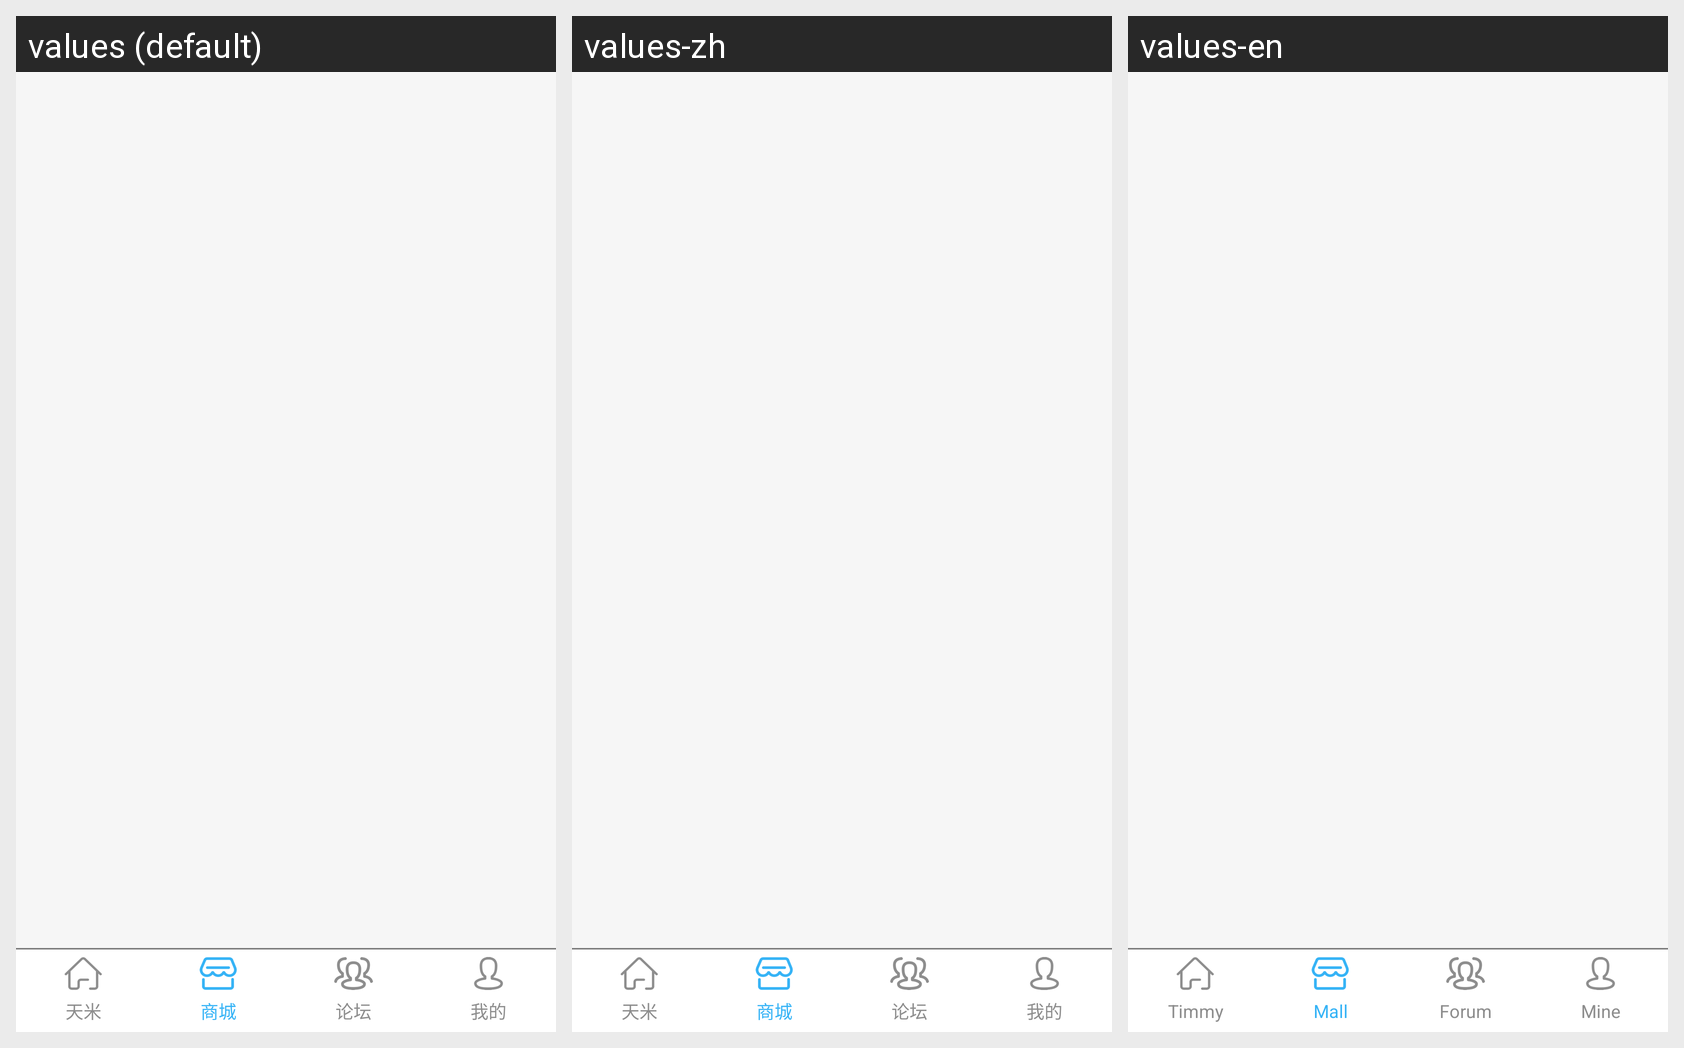

Translations of the strings shown on this Android screen, per locale in the grid:
Android screen res/layout/activity_main2.xml rendered under 3 locales, left to right: values (default), values-zh, values-en. Device: Nexus 5 (rendered at 1080×1920; each locale shown at half size, 540×960, under a caption strip naming it); theme Theme.AppCompat.Light.NoActionBar.
Strings drawn on this screen, with the default value and each locale's value (text and hints the layout hard-codes, and strings that could not be matched under every locale, appear in the picture but are not listed):

string021
  values: 天米
  values-zh: 天米
  values-en: Timmy

string022
  values: 商城
  values-zh: 商城
  values-en: Mall

string023
  values: 论坛
  values-zh: 论坛
  values-en: Forum

string024
  values: 我的
  values-zh: 我的
  values-en: Mine
